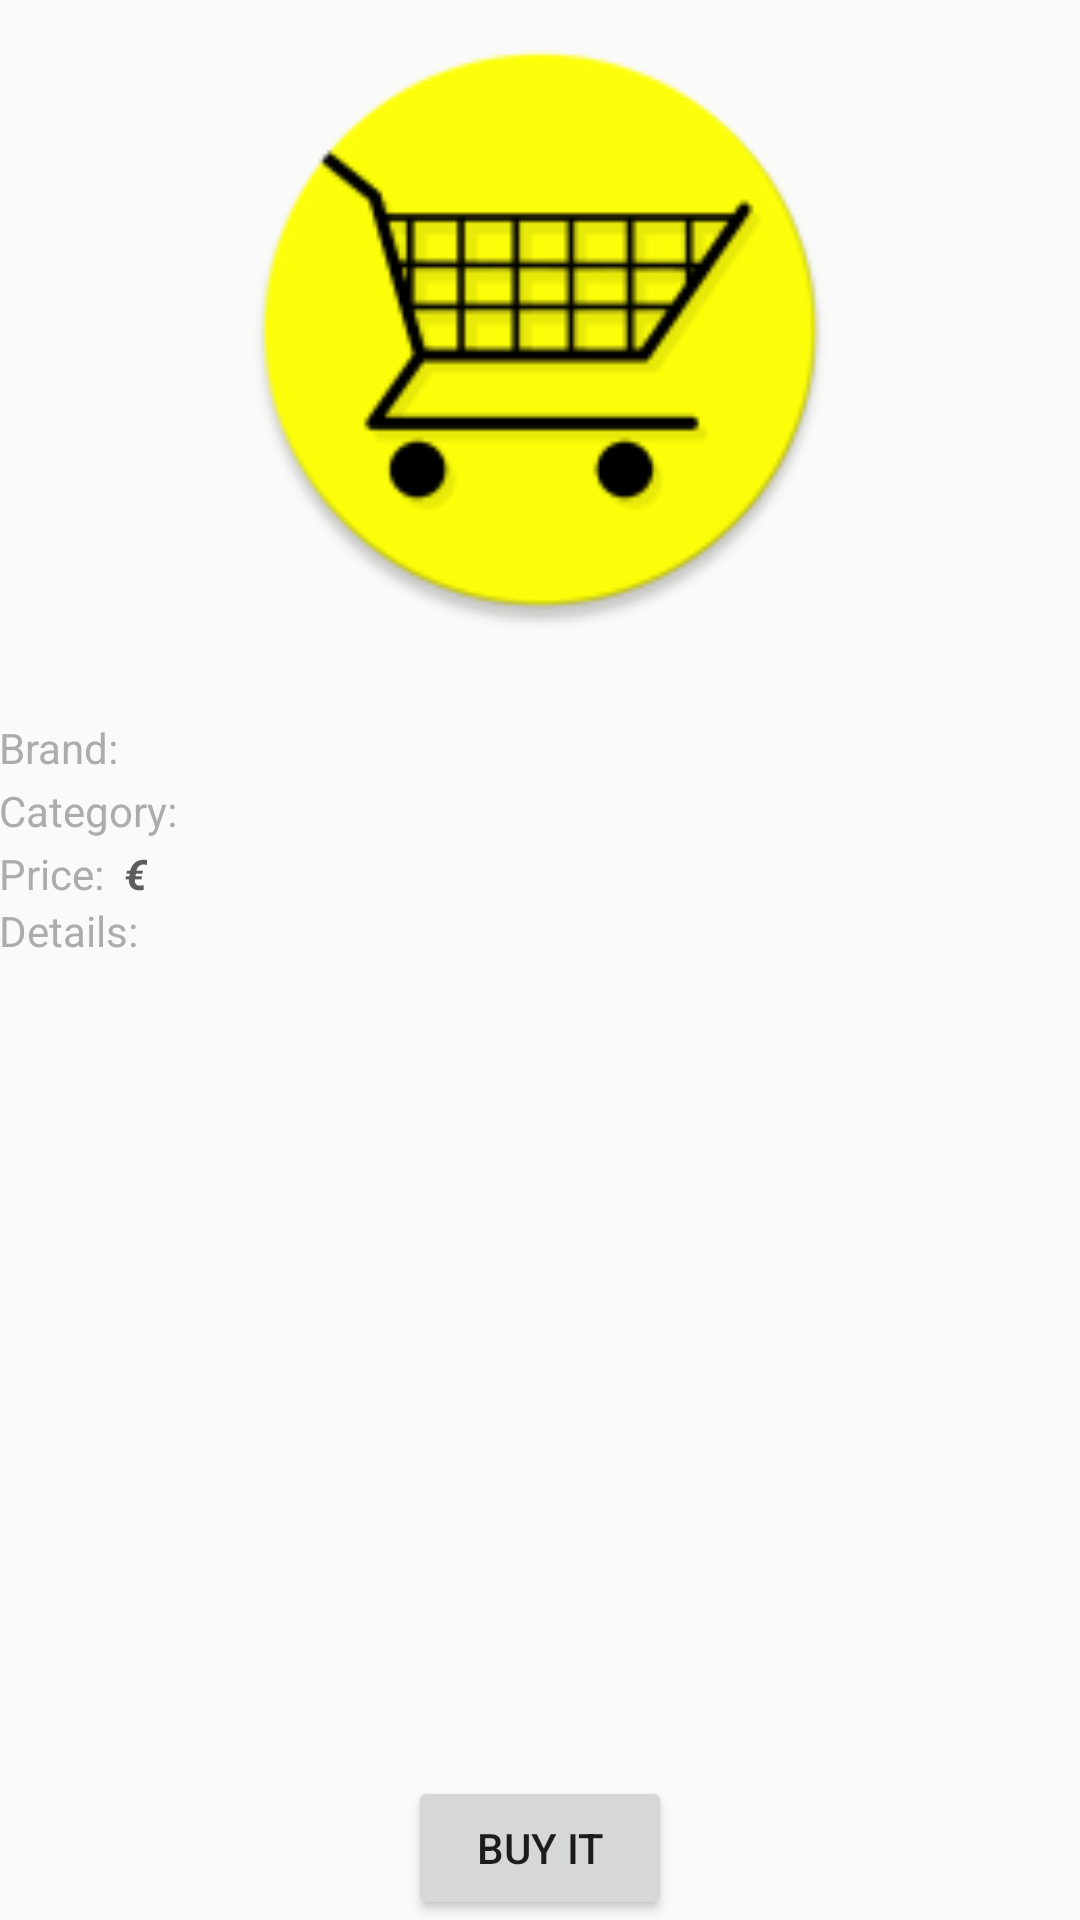

The Android layout XML behind this screen, and the referenced resources:
<!-- AndroidManifest.xml: application theme AppTheme -->
<!-- res/layout/activity_details.xml -->
<?xml version="1.0" encoding="utf-8"?>
<RelativeLayout xmlns:android="http://schemas.android.com/apk/res/android"
    xmlns:tools="http://schemas.android.com/tools"
    android:layout_width="match_parent"
    android:layout_height="match_parent"
    android:paddingBottom="@dimen/activity_vertical_margin"
    android:paddingLeft="@dimen/activity_horizontal_margin"
    android:paddingRight="@dimen/activity_horizontal_margin"
    android:paddingTop="@dimen/activity_vertical_margin"
    tools:context="com.example.leonidas.supermarketapp.DetailsActivity">
    <LinearLayout xmlns:android="http://schemas.android.com/apk/res/android"
        android:layout_width="match_parent"
        android:layout_height="wrap_content"
        android:id="@+id/linearLayout">


        <LinearLayout
            android:layout_width="fill_parent"
            android:layout_height="wrap_content"
            android:orientation="vertical"
            android:layout_marginBottom="10dp"
            android:layout_marginTop="10dp">
            
            <ImageView
                android:layout_width="fill_parent"
                android:layout_height="200dp"
                android:id="@+id/imageViewPhoto"
                android:src="@mipmap/ic_launcher"
                android:layout_gravity="center_horizontal|right"
                android:maxHeight="50dp"
                android:layout_below="@+id/linearLayout"
                android:layout_centerHorizontal="true"
                android:clickable="false" />

            <TextView
                android:id="@+id/item_title"
                android:layout_width="fill_parent"
                android:layout_height="wrap_content"
                android:textColor="#1546e6"
                android:textSize="16sp"
                android:textStyle="bold"
                android:paddingTop="6dip"
                android:paddingBottom="2dip" />
            
            <LinearLayout
                android:layout_width="fill_parent"
                android:layout_height="wrap_content"
                android:orientation="horizontal">
                
                <TextView
                    android:layout_width="wrap_content"
                    android:layout_height="wrap_content"
                    android:textColor="#acacac"
                    android:gravity="left"
                    android:text="Brand: ">
                </TextView>
                <TextView
                    android:id="@+id/item_brand"
                    android:layout_width="fill_parent"
                    android:layout_height="wrap_content"
                    android:textColor="#ed1414"
                    android:textStyle="bold"
                    android:paddingBottom="2dip">
                </TextView>

            </LinearLayout>
            
            <LinearLayout
                android:layout_width="fill_parent"
                android:layout_height="wrap_content"
                android:orientation="horizontal">
                
                <TextView
                    android:layout_width="wrap_content"
                    android:layout_height="wrap_content"
                    android:textColor="#acacac"
                    android:gravity="left"
                    android:text="Category: " >
                </TextView>
                <TextView
                    android:id="@+id/item_category"
                    android:layout_width="fill_parent"
                    android:layout_height="wrap_content"
                    android:textColor="#5d5d5d"
                    android:textStyle="bold"
                    android:paddingBottom="2dip">
                </TextView> </LinearLayout>
            
            <LinearLayout
                android:layout_width="fill_parent"
                android:layout_height="wrap_content"
                android:orientation="horizontal">
                
                <TextView
                    android:layout_width="wrap_content"
                    android:layout_height="wrap_content"
                    android:textColor="#acacac"
                    android:gravity="left"
                    android:text="Price: " >
                </TextView>
                
                <TextView
                    android:id="@+id/item_price"
                    android:layout_width="wrap_content"
                    android:layout_height="wrap_content"
                    android:textColor="#5d5d5d"
                    android:textStyle="bold|italic"
                    android:gravity="left">
                </TextView>
                <TextView
                    android:layout_width="wrap_content"
                    android:layout_height="wrap_content"
                    android:textColor="#5d5d5d"
                    android:gravity="left"
                    android:text=" €"
                    android:textStyle="bold|italic">
                </TextView>
            </LinearLayout>
            <LinearLayout
                android:layout_width="fill_parent"
                android:layout_height="wrap_content"
                android:orientation="horizontal">
                
                <TextView
                    android:layout_width="wrap_content"
                    android:layout_height="wrap_content"
                    android:textColor="#acacac"
                    android:gravity="left"
                    android:text="Details: " >
                </TextView>
                <TextView
                    android:id="@+id/item_details"
                    android:layout_width="fill_parent"
                    android:layout_height="wrap_content"
                    android:textColor="#5d5d5d"
                    android:textStyle="italic"
                    android:paddingBottom="2dip">
                </TextView> </LinearLayout>
            </LinearLayout>
    </LinearLayout>

    <Button
        android:layout_width="wrap_content"
        android:layout_height="wrap_content"
        android:text="@string/filter_button_buy"
        android:id="@+id/ButtonBuy"
        android:layout_alignParentBottom="true"
        android:layout_centerHorizontal="true" />

</RelativeLayout>
<!-- resources referenced by this layout -->
<resources>
  <!-- mipmap ic_launcher: png bitmap (mipmap-hdpi, 3948 bytes) -->
  <string name="filter_button_buy">BUY IT</string>
  <style name="AppTheme" parent="Theme.AppCompat.Light.DarkActionBar">
          
          <item name="colorPrimary">@color/colorPrimaryDark</item>
          <item name="colorPrimaryDark">@color/colorPrimaryDark</item>
          <item name="colorAccent">@color/colorPrimaryDark</item>
      </style>
  <color name="colorPrimaryDark">#303F9F</color>
</resources>
